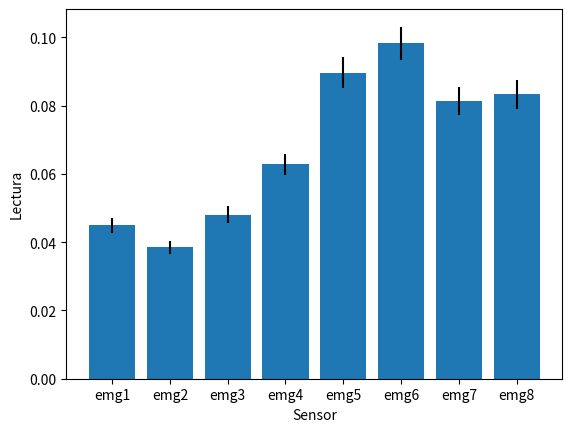

Generate this figure with matplotlib:
import matplotlib.pyplot as plt

if __name__ == "__main__":
    x = ['emg1', 'emg2', 'emg3', 'emg4', 'emg5', 'emg6', 'emg7', 'emg8']
    values = [0.0449, 0.0385, 0.0481, 0.0628, 0.0897, 0.0982, 0.0814, 0.0833]
    variance = [value * 0.05 for value in values]

    x_pos = [i for i, _ in enumerate(x)]

    plt.bar(x_pos, values, yerr=variance)
    plt.xlabel("Sensor")
    plt.ylabel("Lectura")

    plt.xticks(x_pos, x)

    plt.show()
